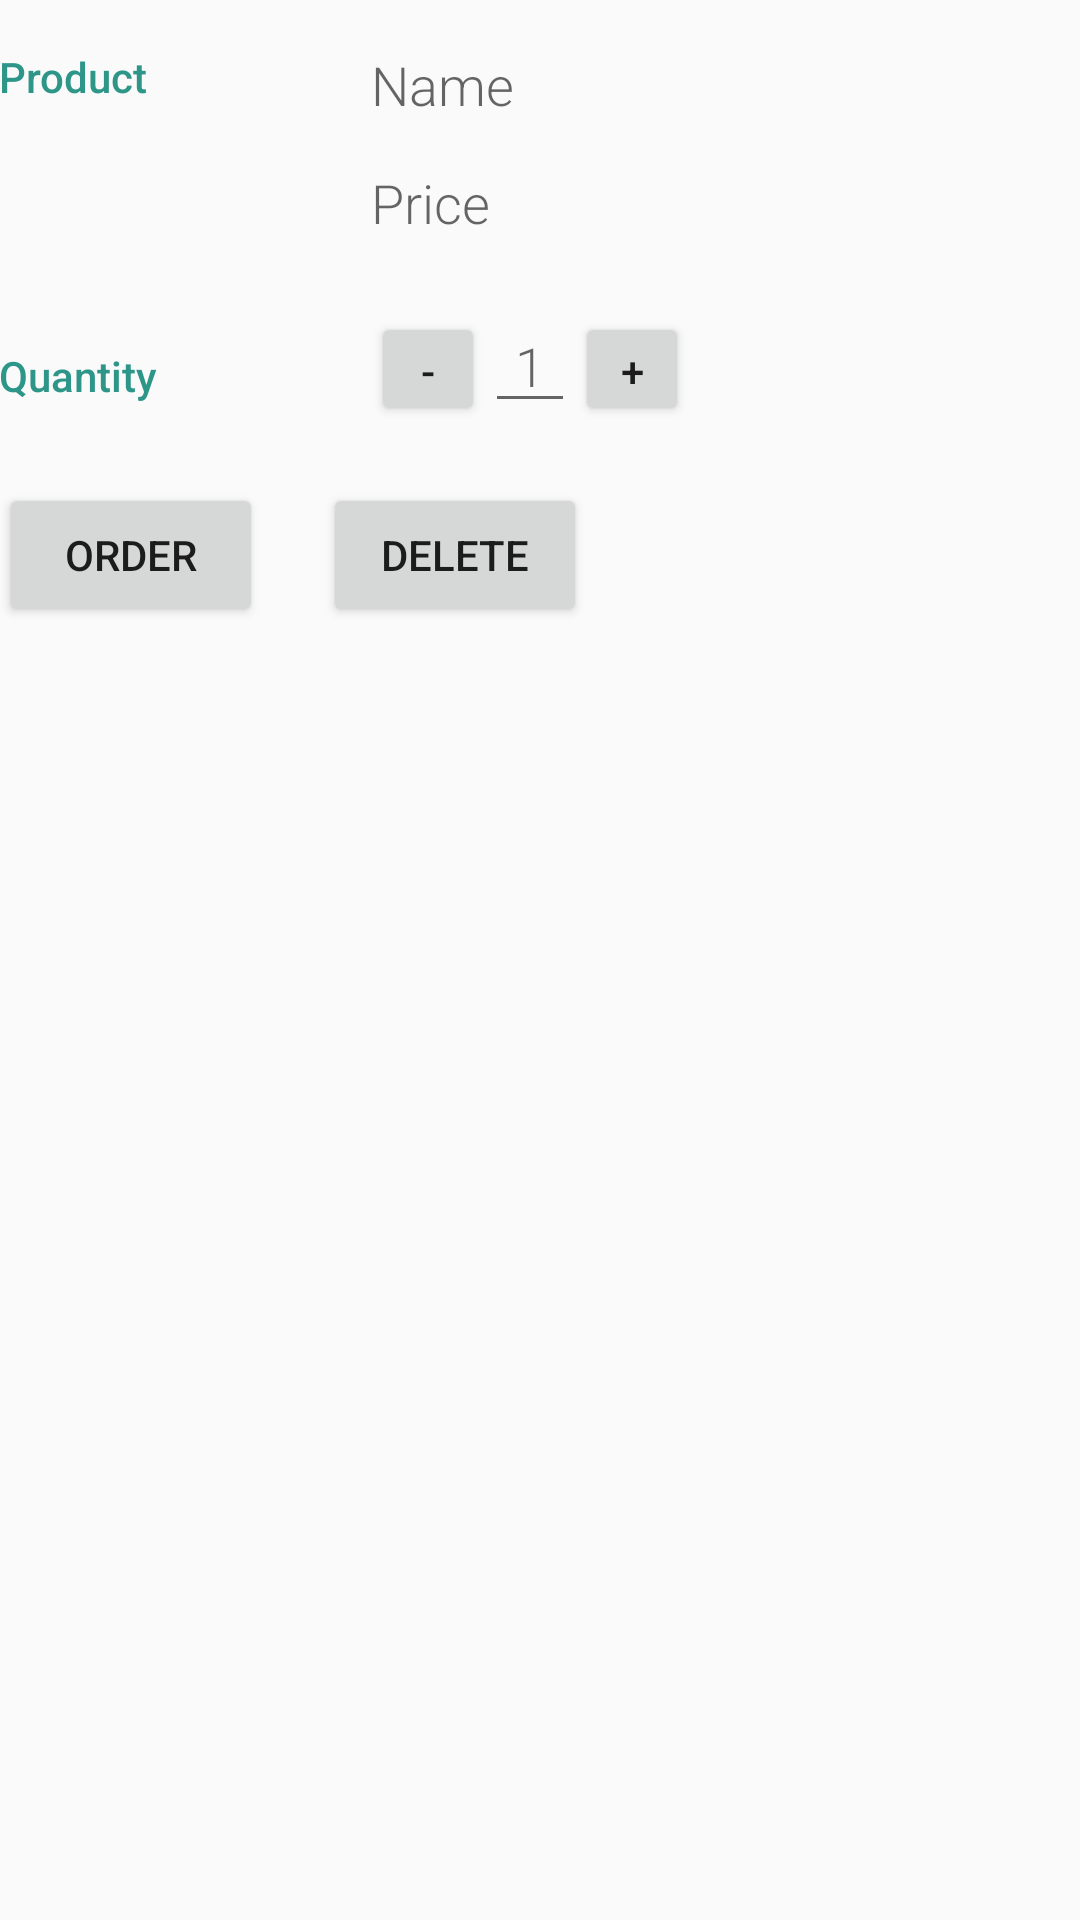

This screen was rendered from an Android layout file. Write that file and the resources it references.
<!-- AndroidManifest.xml: activity theme EditorTheme -->
<!-- res/layout/activity_details.xml -->
<?xml version="1.0" encoding="utf-8"?>
<LinearLayout xmlns:android="http://schemas.android.com/apk/res/android"
    xmlns:tools="http://schemas.android.com/tools"
    android:id="@+id/activity_details"
    android:layout_width="match_parent"
    android:layout_height="match_parent"
    android:paddingBottom="@dimen/activity_vertical_margin"
    android:paddingLeft="@dimen/activity_horizontal_margin"
    android:paddingRight="@dimen/activity_horizontal_margin"
    android:paddingTop="@dimen/activity_vertical_margin"
    android:orientation="vertical"
    tools:context="com.example.zar.inventory.DetailsActivity">

    
    <LinearLayout
        android:layout_width="match_parent"
        android:layout_height="wrap_content"
        android:orientation="horizontal">

        
        <TextView
            android:text="@string/details_product"
            style="@style/CategoryStyle" />

        
        <LinearLayout
            android:layout_height="wrap_content"
            android:layout_width="0dp"
            android:layout_weight="2"
            android:paddingLeft="4dp"
            android:orientation="vertical"
            android:paddingTop="16dp">

            
            <TextView
                android:id="@+id/details_txt_product_name"
                android:text="@string/hint_product_name"
                android:inputType="textCapWords"
                style="@style/EditorFieldStyle"
                android:paddingBottom="15dp"/>

            
            <TextView
                android:id="@+id/details_txt_product_price"
                android:text="@string/hint_product_price"
                android:inputType="number"
                style="@style/EditorFieldStyle"
                android:paddingBottom="20dp"/>
        </LinearLayout>
    </LinearLayout>



    
    <LinearLayout
        android:id="@+id/container_measurement"
        android:layout_width="match_parent"
        android:layout_height="wrap_content"
        android:orientation="horizontal">

        
        <TextView
            android:text="@string/details_quantity"
            style="@style/CategoryStyle" />

        
        <LinearLayout
            android:layout_height="wrap_content"
            android:layout_width="0dp"
            android:layout_weight="2"
            android:orientation="horizontal"
            android:paddingLeft="4dp">

            <Button
                android:id="@+id/details_btn_dec"
                android:layout_width="38dp"
                android:layout_height="38dp"
                android:text="-"
                />

            <EditText
                android:id="@+id/details_product_quantity"
                android:hint="1"
                android:inputType="number"
                android:layout_width="30dp"
                android:layout_height="wrap_content"
                style="@style/EditorFieldStyle"
                android:gravity="center"/>


            <Button
                android:id="@+id/details_btn_inc"
                android:layout_width="38dp"
                android:layout_height="38dp"
                android:text="+"
                />
        </LinearLayout>

    </LinearLayout>

   <LinearLayout
       android:orientation="horizontal"
       android:layout_width="wrap_content"
       android:layout_height="wrap_content"
       android:paddingTop="20dp">
       <Button
           android:id="@+id/details_btn_order"
           android:layout_width="wrap_content"
           android:layout_height="wrap_content"
           android:text="order"
           />
       <Button
           android:id="@+id/details_btn_delete"
           android:layout_width="wrap_content"
           android:layout_height="wrap_content"
           android:text="delete"
           android:layout_marginLeft="20dp"
           />
   </LinearLayout>



</LinearLayout>
<!-- resources referenced by this layout -->
<resources>
  <string name="details_product">Product</string>
  <string name="details_quantity">Quantity</string>
  <string name="hint_product_name">Name</string>
  <string name="hint_product_price">Price</string>
  <style name="CategoryStyle">
          <item name="android:layout_height">wrap_content</item>
          <item name="android:layout_width">0dp</item>
          <item name="android:layout_weight">1</item>
          <item name="android:paddingTop">16dp</item>
          <item name="android:textColor">@color/colorAccent</item>
          <item name="android:fontFamily">sans-serif-medium</item>
          <item name="android:textAppearance">?android:textAppearanceSmall</item>
      </style>
  <style name="EditorFieldStyle">
          <item name="android:layout_height">wrap_content</item>
          <item name="android:layout_width">match_parent</item>
          <item name="android:fontFamily">sans-serif-light</item>
          <item name="android:textAppearance">?android:textAppearanceMedium</item>
      </style>
  <style name="EditorTheme" parent="Theme.AppCompat.Light.DarkActionBar">
          <item name="colorPrimary">@color/editorColorPrimary</item>
          <item name="colorPrimaryDark">@color/editorColorPrimaryDark</item>
          <item name="colorAccent">@color/colorAccent</item>
      </style>
  <color name="colorAccent">#2d9688</color>
  <color name="editorColorPrimary">#2D3640</color>
  <color name="editorColorPrimaryDark">#394450</color>
</resources>
